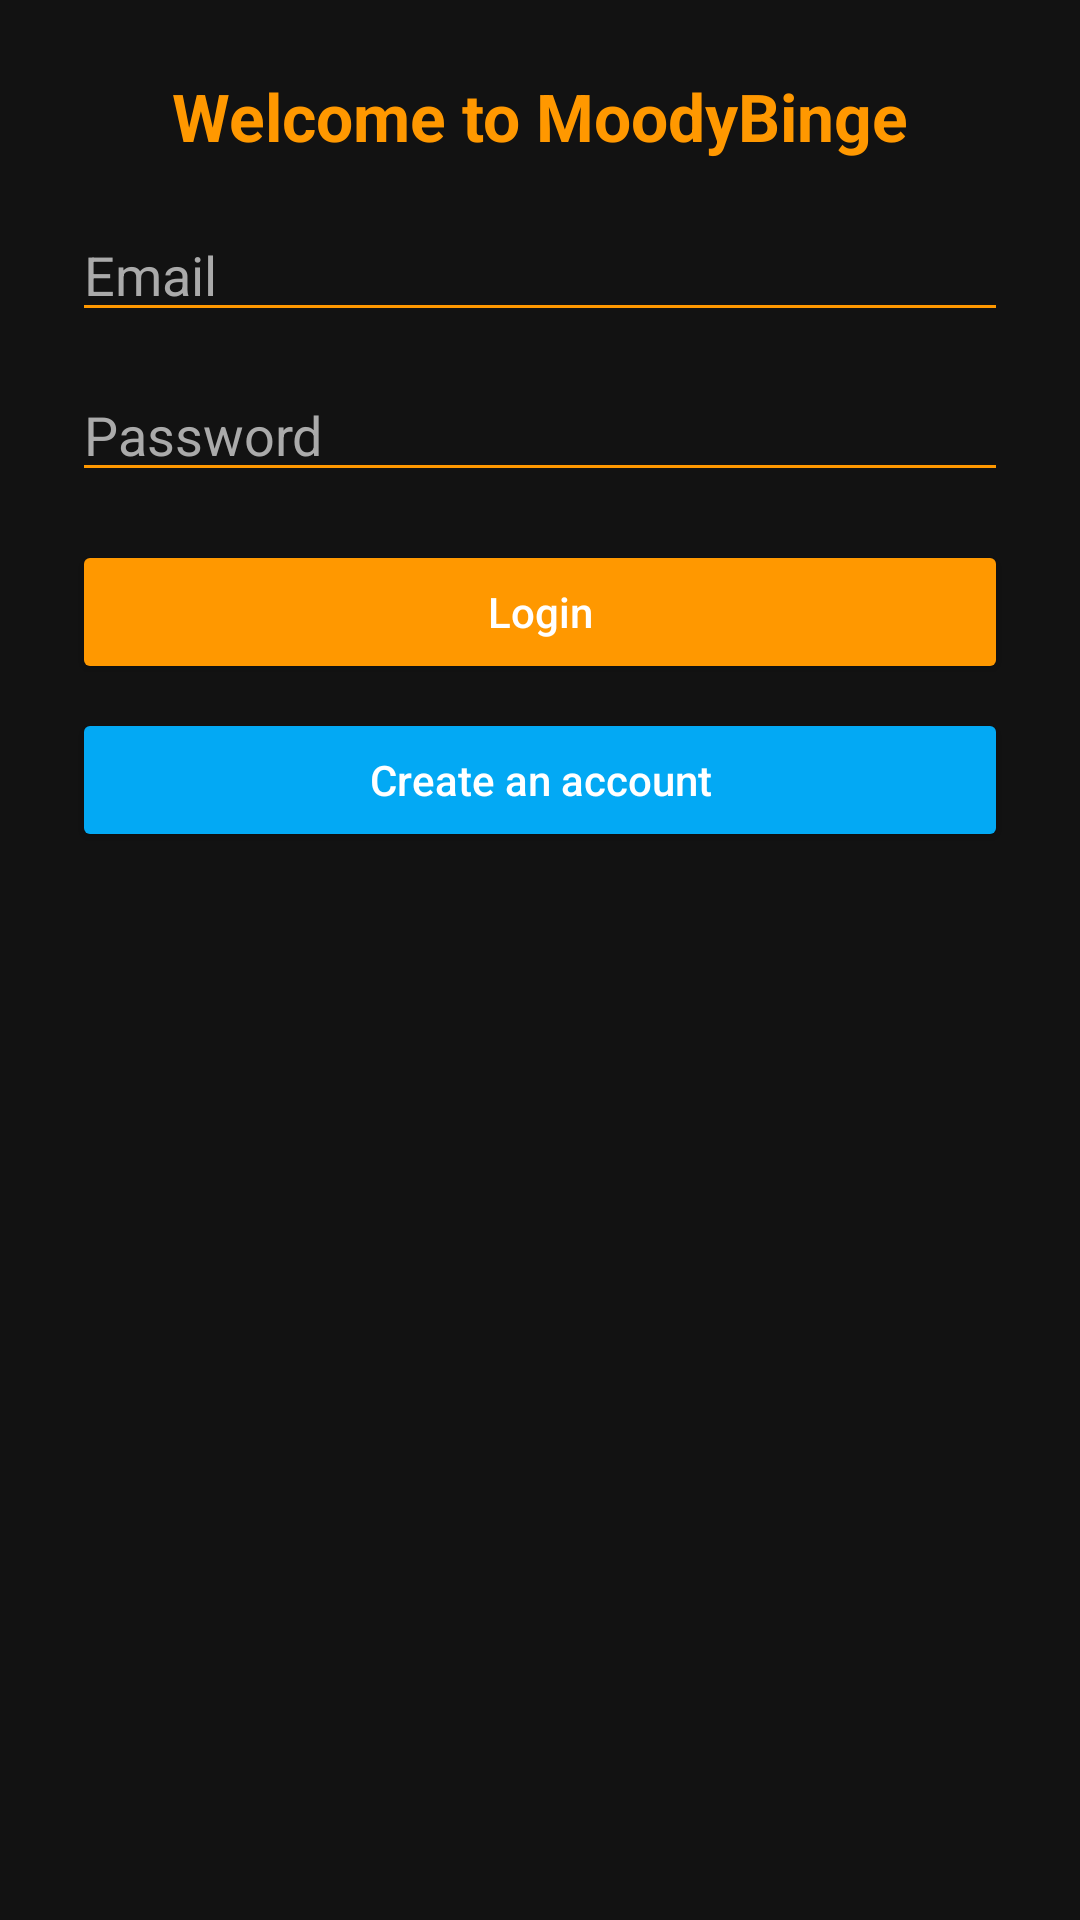

Write the Android layout XML for this screen, with the resource values it uses.
<!-- AndroidManifest.xml: application theme Theme.AppCompat.DayNight.NoActionBar -->
<!-- res/layout/login.xml -->
<?xml version="1.0" encoding="utf-8"?>
<ScrollView
    xmlns:android="http://schemas.android.com/apk/res/android"
    android:background="#121212"
    android:layout_width="match_parent"
    android:layout_height="match_parent">

    <LinearLayout
        android:layout_width="match_parent"
        android:layout_height="wrap_content"
        android:orientation="vertical"
        android:padding="24dp"
        android:gravity="center_horizontal">

        <TextView
            android:layout_width="match_parent"
            android:layout_height="wrap_content"
            android:text="Welcome to MoodyBinge"
            android:textColor="#FF9800"
            android:textStyle="bold"
            android:textSize="22sp"
            android:gravity="center"
            android:layout_marginBottom="16dp"/>

        <EditText
            android:id="@+id/emailInput"
            android:layout_width="match_parent"
            android:layout_height="wrap_content"
            android:hint="Email"
            android:textColor="#FFFFFF"
            android:textColorHint="#AAAAAA"
            android:inputType="textEmailAddress"
            android:backgroundTint="#FF9800"/>

        <EditText
            android:id="@+id/passwordInput"
            android:layout_width="match_parent"
            android:layout_height="wrap_content"
            android:hint="Password"
            android:textColor="#FFFFFF"
            android:textColorHint="#AAAAAA"
            android:inputType="textPassword"
            android:layout_marginTop="12dp"
            android:backgroundTint="#FF9800"/>

        <ProgressBar
            android:id="@+id/progressBar"
            android:layout_width="wrap_content"
            android:layout_height="wrap_content"
            android:layout_marginTop="12dp"
            android:visibility="gone"/>

        <Button
            android:id="@+id/loginBtn"
            android:layout_width="match_parent"
            android:layout_height="wrap_content"
            android:text="Login"
            android:textAllCaps="false"
            android:layout_marginTop="16dp"
            android:backgroundTint="#FF9800"
            android:textColor="#FFFFFF"/>

        <Button
            android:id="@+id/signupBtn"
            android:layout_width="match_parent"
            android:layout_height="wrap_content"
            android:text="Create an account"
            android:textAllCaps="false"
            android:layout_marginTop="8dp"
            android:backgroundTint="#03A9F4"
            android:textColor="#FFFFFF"/>
    </LinearLayout>
</ScrollView>
<!-- resources referenced by this layout -->
<resources>

</resources>
